Dataset: roboflowIsoObj_Clip (GitHub, jadetangyy0820/CLIP). Classes: 11111-Egg, 22222-Banana, 33333-Butter, 4157005670-almondmilk, 44444-DietCoke, 55555-Coke, 7874222803-sugar, almond, banana, butter, coke, dietcoke, egg, sugar.

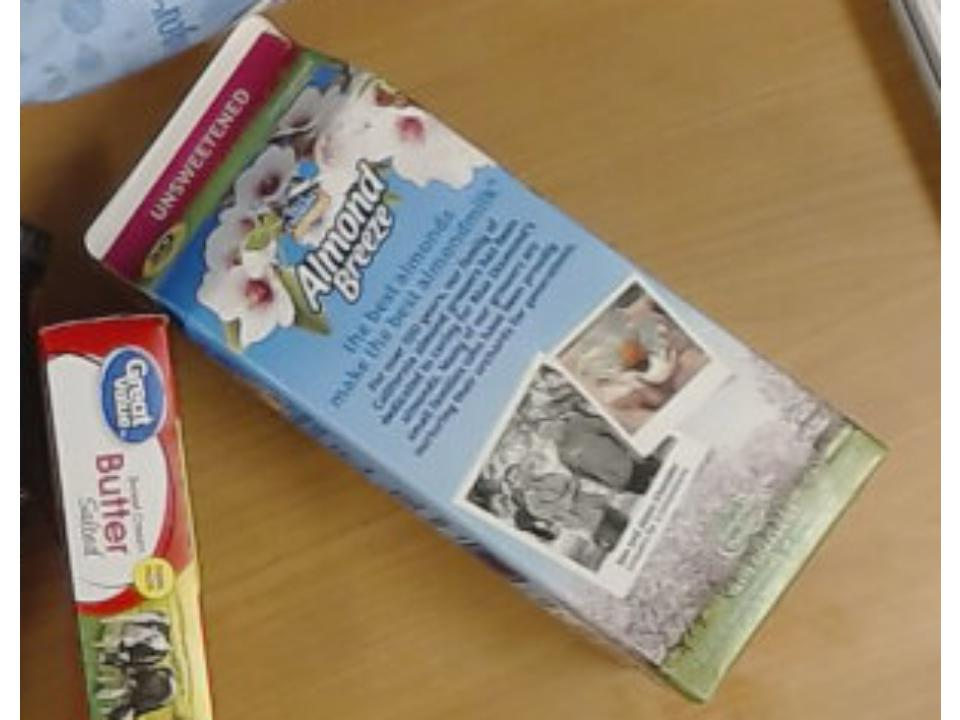
Label: 4157005670-almondmilk

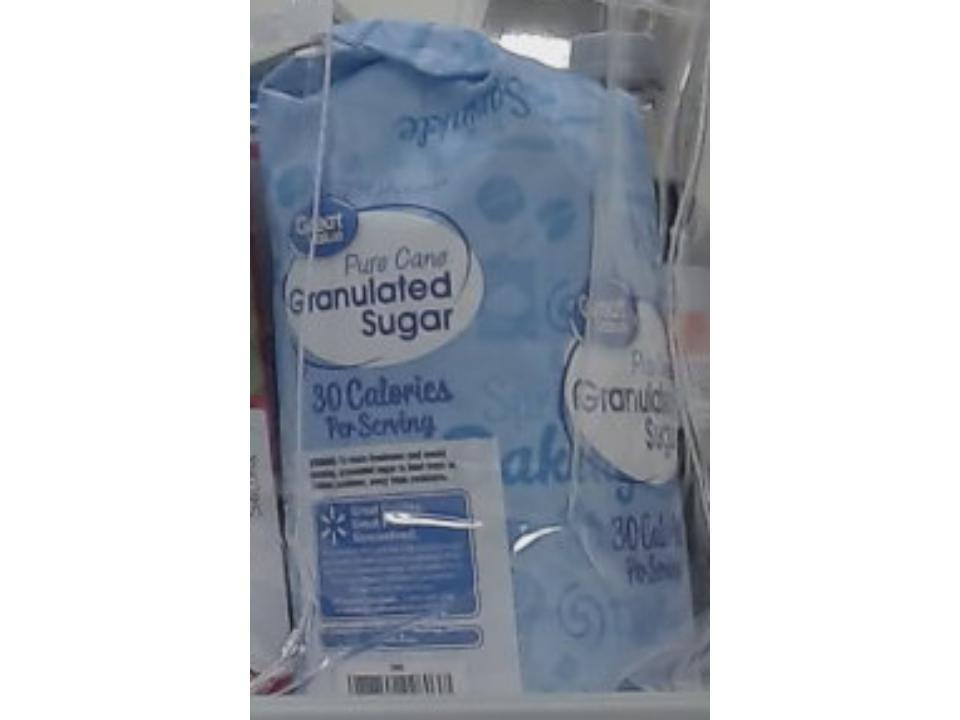
Label: 7874222803-sugar

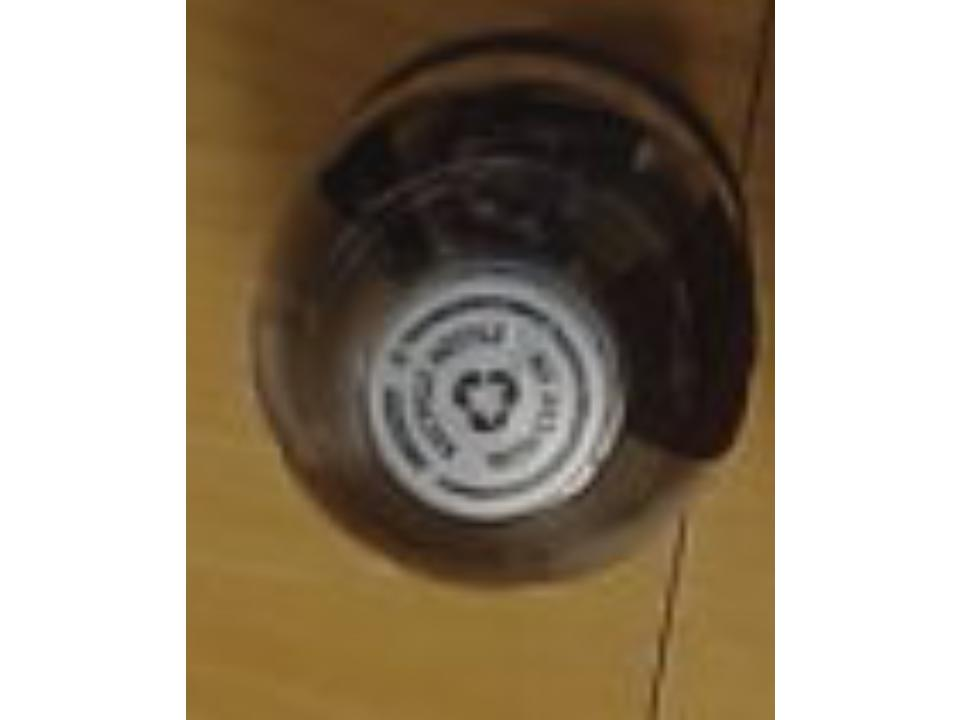
Label: 44444-DietCoke

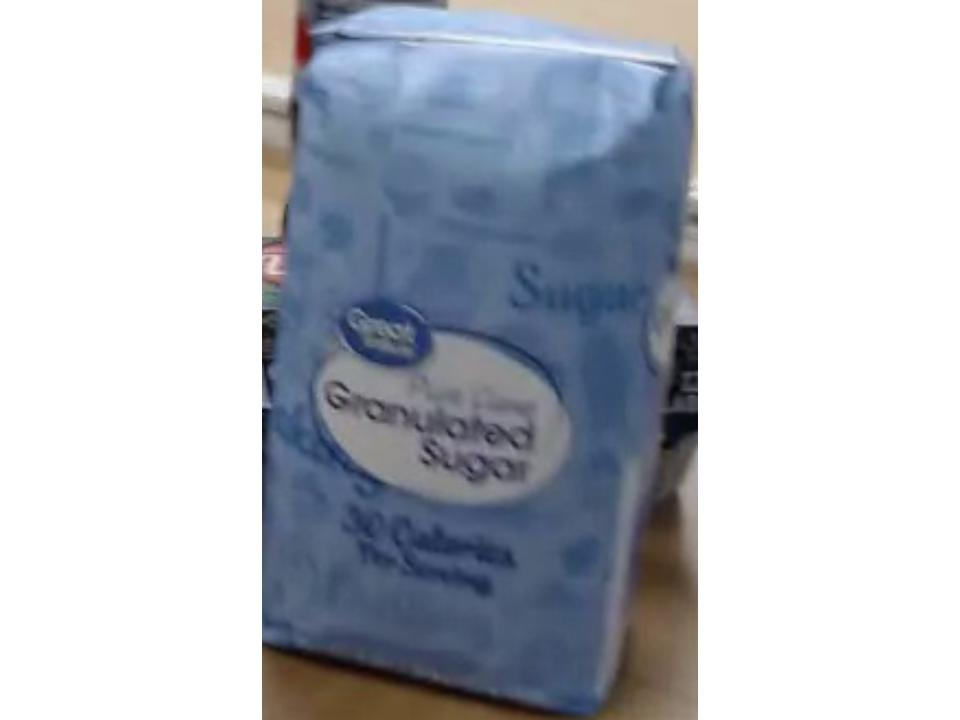
Label: sugar

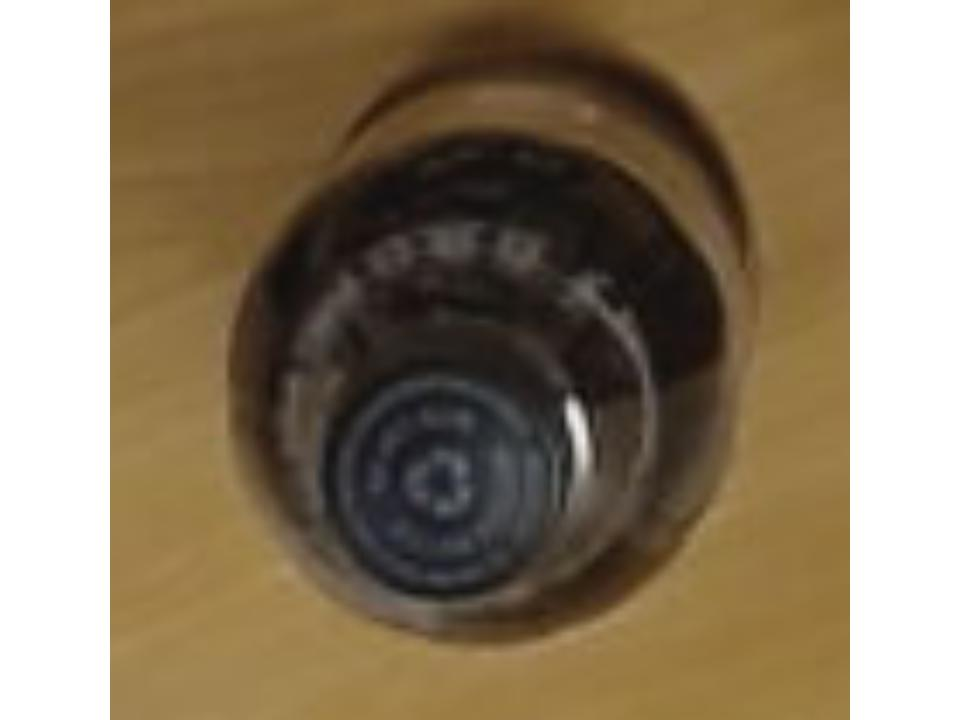
Label: coke

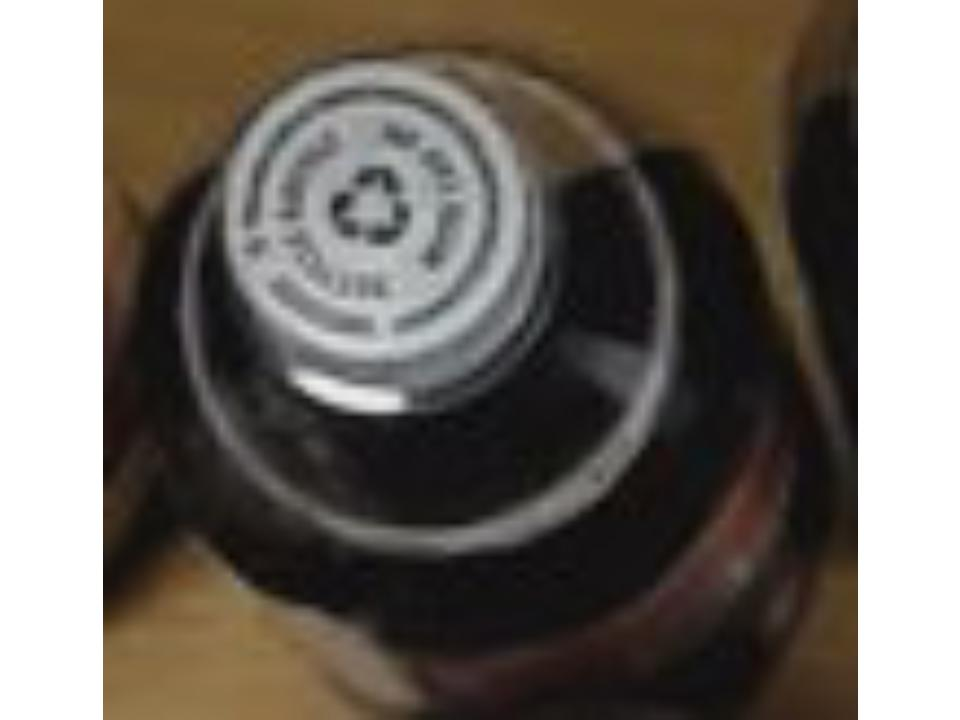
Label: dietcoke
